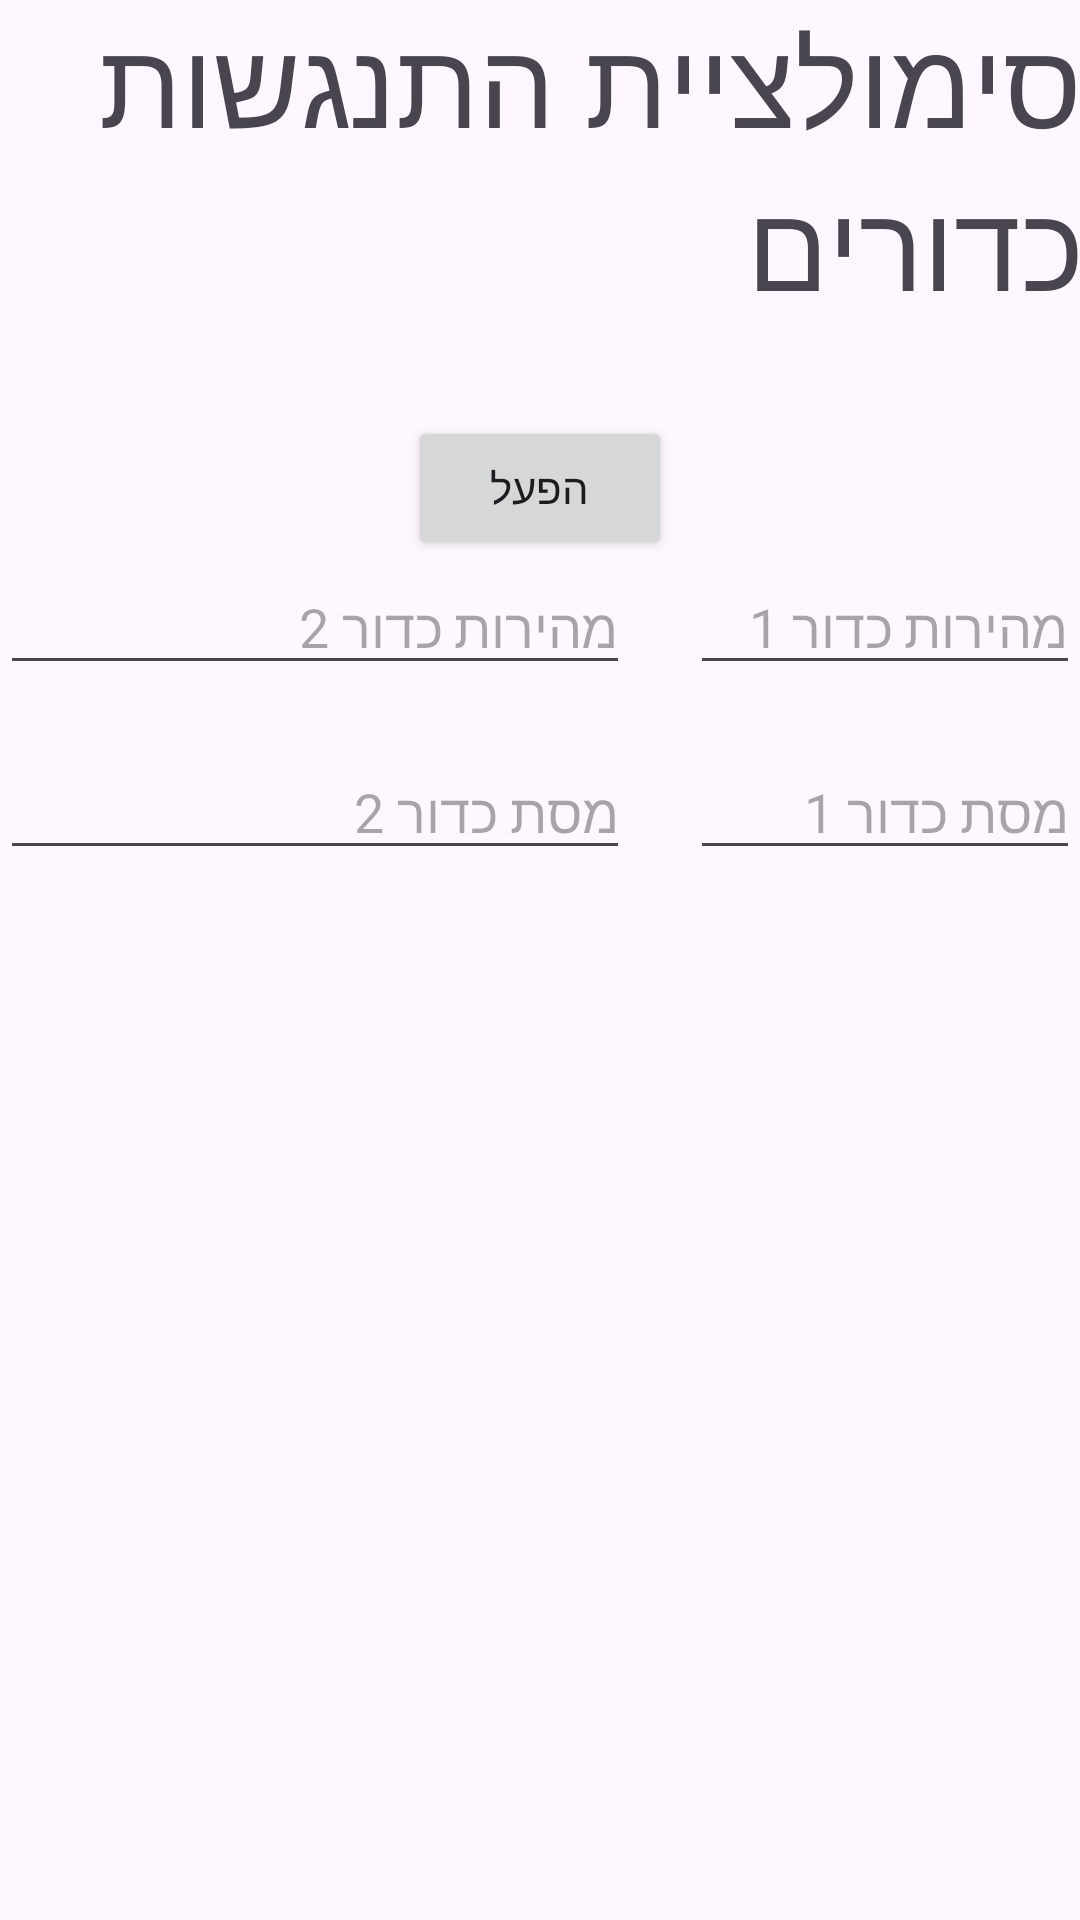

Write the Android layout XML for this screen, with the resource values it uses.
<!-- AndroidManifest.xml: application theme Theme.MyAlpha -->
<!-- res/layout/activity_simulation.xml -->
<?xml version="1.0" encoding="utf-8"?>
<LinearLayout xmlns:android="http://schemas.android.com/apk/res/android"
    xmlns:app="http://schemas.android.com/apk/res-auto"
    xmlns:tools="http://schemas.android.com/tools"
    android:layout_width="wrap_content"
    android:layout_height="match_parent"
    android:background="@drawable/greenbd"
    android:orientation="vertical"
    tools:context=".simulation">

    <TextView
        android:id="@+id/textView4"
        android:layout_width="wrap_content"
        android:layout_height="wrap_content"
        android:layout_gravity="center"
        android:text="סימולציית התנגשות כדורים"
        android:textSize="40sp" />

    <Button
        android:id="@+id/button2"
        android:layout_width="wrap_content"
        android:layout_height="wrap_content"
        android:layout_marginTop="30dp"
        android:layout_gravity="center"
        android:text="הפעל" />

    <LinearLayout
        android:layout_width="match_parent"
        android:layout_height="wrap_content"
        android:orientation="horizontal">

        <EditText
            android:id="@+id/editTextText"
            android:layout_width="wrap_content"
            android:layout_height="wrap_content"
            android:ems="10"
            android:inputType="text"
            android:hint="מהירות כדור 2" />

        <EditText
            android:id="@+id/editTextText2"
            android:layout_width="wrap_content"
            android:layout_height="wrap_content"
            android:layout_marginLeft="20dp"
            android:ems="10"
            android:inputType="text"
            android:hint="מהירות כדור 1" />

    </LinearLayout>

    <LinearLayout
        android:layout_marginTop="20dp"
        android:layout_width="match_parent"
        android:layout_height="wrap_content"
        android:orientation="horizontal">

        <EditText
            android:id="@+id/editTextText3"
            android:layout_width="wrap_content"
            android:layout_height="wrap_content"
            android:ems="10"
            android:inputType="text"
            android:hint="מסת כדור 2" />

        <EditText
            android:id="@+id/editTextText4"
            android:layout_width="wrap_content"
            android:layout_height="wrap_content"
            android:layout_marginLeft="20dp"
            android:ems="10"
            android:inputType="text"
            android:hint="מסת כדור 1" />

    </LinearLayout>


</LinearLayout>
<!-- resources referenced by this layout -->
<resources>
  <style name="Theme.MyAlpha" parent="Base.Theme.MyAlpha" />
  <style name="Base.Theme.MyAlpha" parent="Theme.Material3.DayNight.NoActionBar">
          
          
      </style>
</resources>
